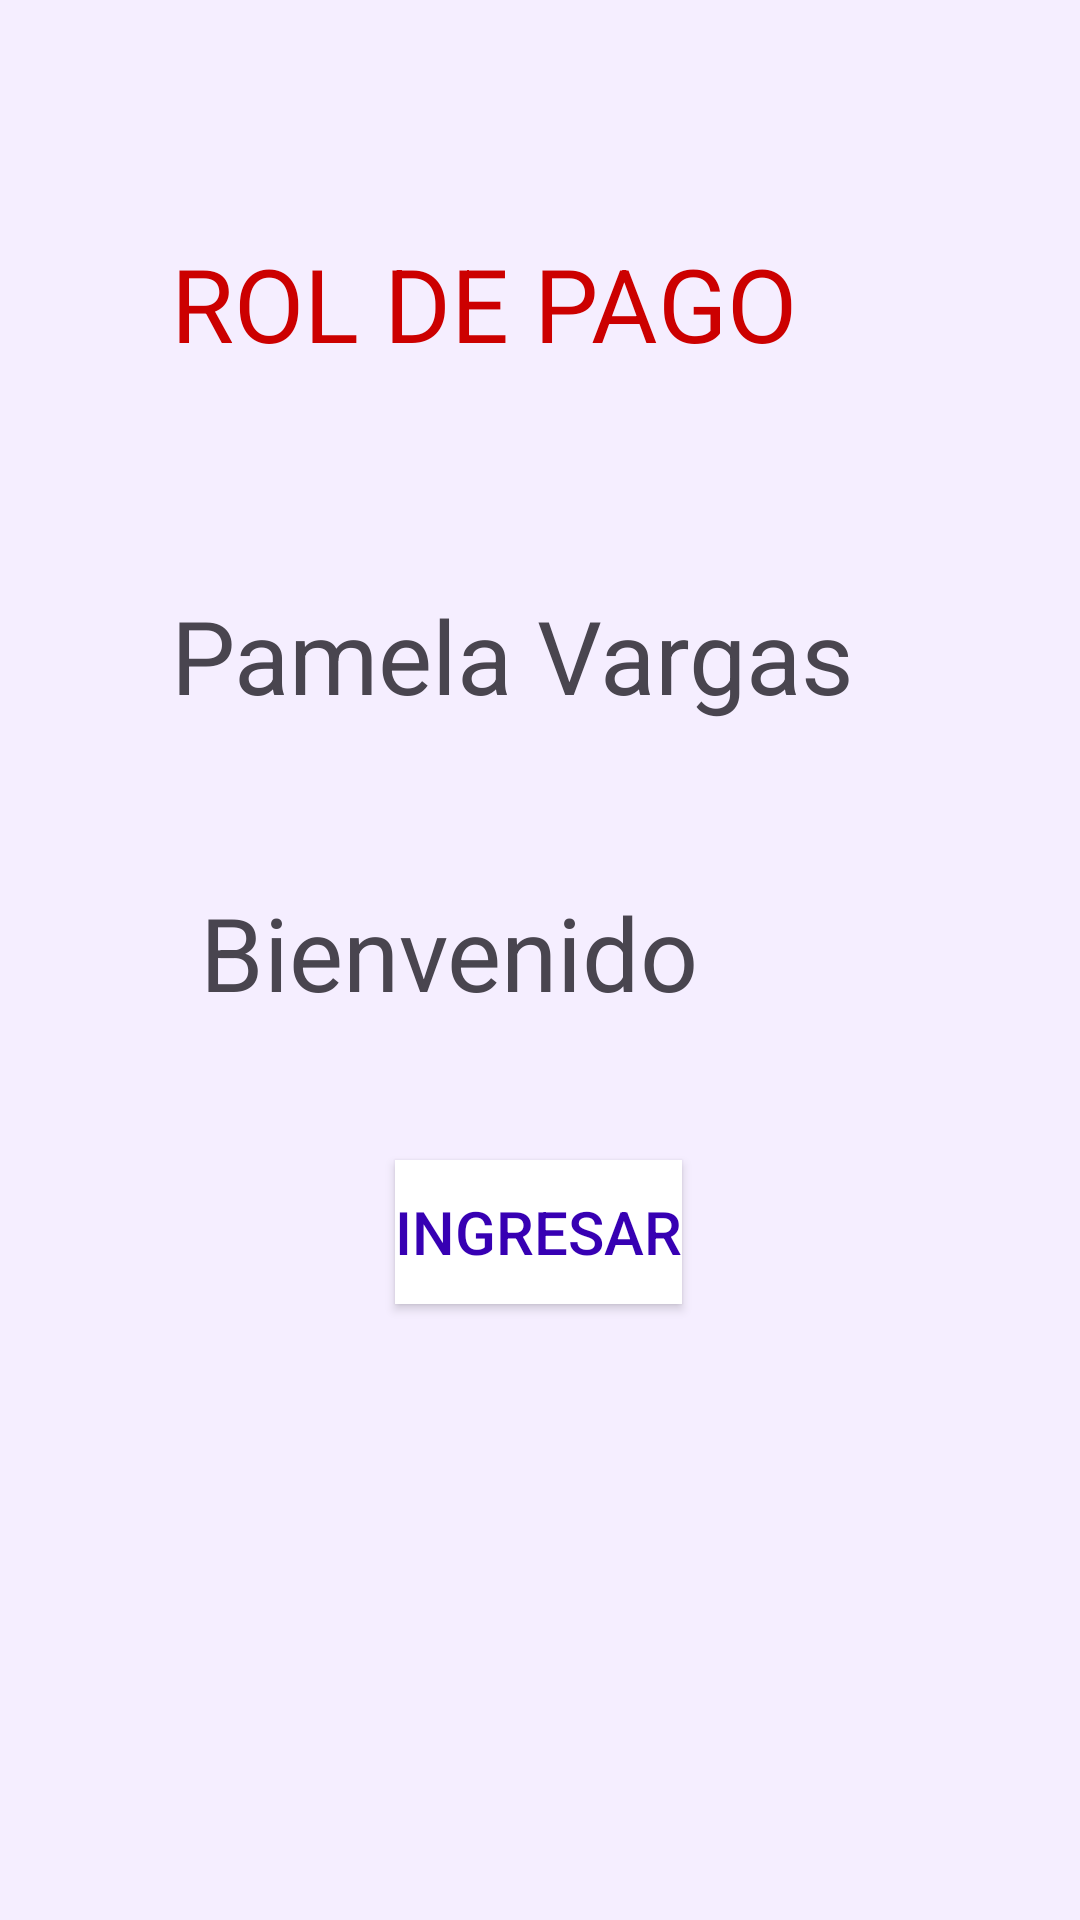

The Android layout XML behind this screen, and the referenced resources:
<!-- AndroidManifest.xml: application theme Theme.RoldePagos -->
<!-- res/layout/activity_main.xml -->
<?xml version="1.0" encoding="utf-8"?>
<androidx.constraintlayout.widget.ConstraintLayout xmlns:android="http://schemas.android.com/apk/res/android"
    xmlns:app="http://schemas.android.com/apk/res-auto"
    xmlns:tools="http://schemas.android.com/tools"
    android:layout_width="match_parent"
    android:layout_height="match_parent"
    android:background="@color/material_dynamic_tertiary95"
    tools:context=".MainActivity">

    <TextView
        android:id="@+id/textView2"
        android:layout_width="260dp"
        android:layout_height="51dp"
        android:text="Pamela Vargas"
        android:textSize="34sp"
        app:layout_constraintBottom_toBottomOf="parent"
        app:layout_constraintEnd_toEndOf="parent"
        app:layout_constraintHorizontal_bias="0.569"
        app:layout_constraintStart_toStartOf="parent"
        app:layout_constraintTop_toTopOf="parent"
        app:layout_constraintVertical_bias="0.332" />

    <TextView
        android:id="@+id/textView3"
        android:layout_width="260dp"
        android:layout_height="51dp"
        android:text="Bienvenido"
        android:textSize="34sp"
        app:layout_constraintBottom_toBottomOf="parent"
        app:layout_constraintEnd_toEndOf="parent"
        app:layout_constraintHorizontal_bias="0.668"
        app:layout_constraintStart_toStartOf="parent"
        app:layout_constraintTop_toTopOf="parent" />

    <TextView
        android:layout_width="260dp"
        android:layout_height="51dp"
        android:text="ROL DE PAGO"
        android:textColor="@android:color/holo_red_dark"
        android:textSize="34sp"
        app:layout_constraintBottom_toBottomOf="parent"
        app:layout_constraintEnd_toEndOf="parent"
        app:layout_constraintHorizontal_bias="0.569"
        app:layout_constraintStart_toStartOf="parent"
        app:layout_constraintTop_toTopOf="parent"
        app:layout_constraintVertical_bias="0.133" />

    <Button
        android:id="@+id/btnIngresar"
        android:layout_width="wrap_content"
        android:layout_height="wrap_content"
        android:background="@color/design_default_color_primary_dark"
        android:text="Ingresar"
        android:textColor="@color/design_default_color_primary_dark"
        android:textSize="20sp"
        app:backgroundTint="@color/design_default_color_on_primary"
        app:layout_constraintBottom_toBottomOf="parent"
        app:layout_constraintEnd_toEndOf="parent"
        app:layout_constraintHorizontal_bias="0.498"
        app:layout_constraintStart_toStartOf="parent"
        app:layout_constraintTop_toTopOf="parent"
        app:layout_constraintVertical_bias="0.653" />

</androidx.constraintlayout.widget.ConstraintLayout>
<!-- resources referenced by this layout -->
<resources>
  <style name="Theme.RoldePagos" parent="Base.Theme.RoldePagos" />
  <style name="Base.Theme.RoldePagos" parent="Theme.Material3.DayNight.NoActionBar">
          
          
      </style>
</resources>
